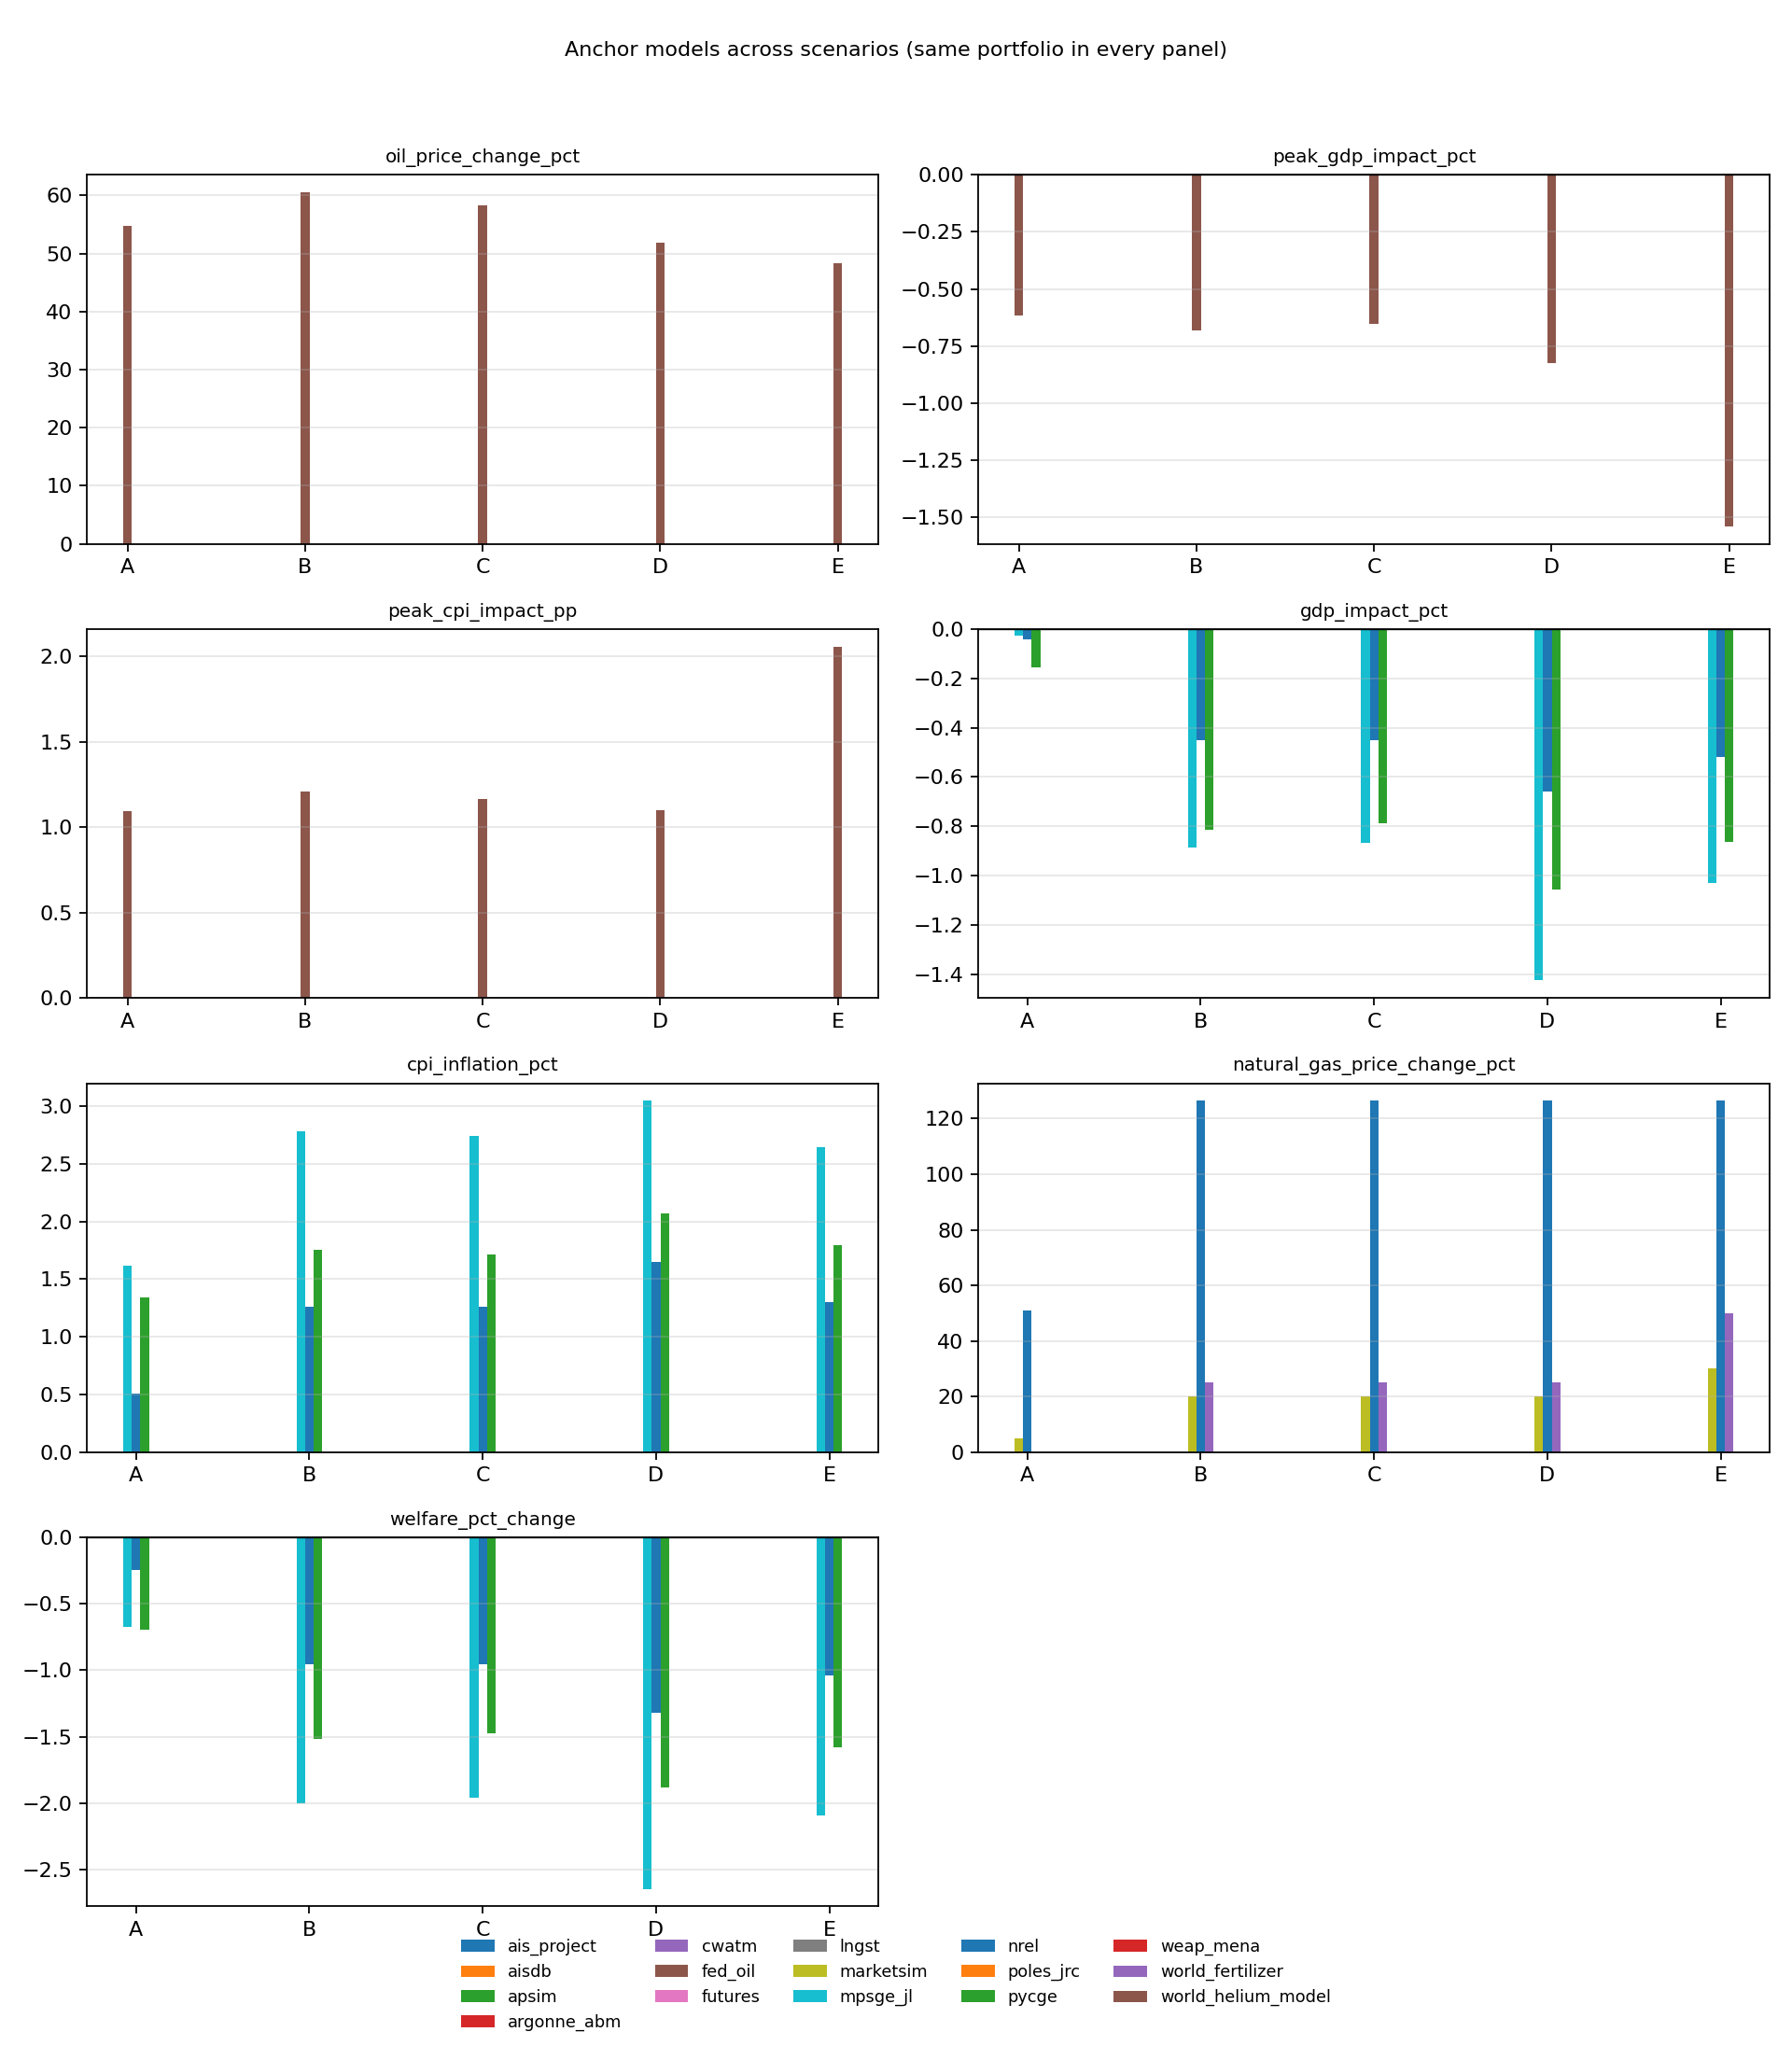

Values plotted in this chart, from the file beside it:
scenario_id, model_id, variable, value
prolonged_escalated, world_fertilizer, natural_gas_price_change_pct, 25.0
infrastructure_collapse, marketsim, natural_gas_price_change_pct, 30.0
infrastructure_collapse, world_fertilizer, natural_gas_price_change_pct, 50.0
swift_contained, world_fertilizer, natural_gas_price_change_pct, 0.0
prolonged_contained, marketsim, natural_gas_price_change_pct, 20.0
prolonged_contained, world_fertilizer, natural_gas_price_change_pct, 25.0
swift_contained, marketsim, natural_gas_price_change_pct, 5.0
swift_escalated, marketsim, natural_gas_price_change_pct, 20.0
swift_escalated, world_fertilizer, natural_gas_price_change_pct, 25.0
prolonged_escalated, marketsim, natural_gas_price_change_pct, 20.0
infrastructure_collapse, fed_oil, oil_price_change_pct, 48.36
infrastructure_collapse, fed_oil, peak_gdp_impact_pct, -1.542
infrastructure_collapse, fed_oil, peak_cpi_impact_pp, 2.055
infrastructure_collapse, nrel, natural_gas_price_change_pct, 126.4
infrastructure_collapse, nrel, gdp_impact_pct, -0.5196
infrastructure_collapse, nrel, cpi_inflation_pct, 1.299
infrastructure_collapse, nrel, welfare_pct_change, -1.039
infrastructure_collapse, mpsge_jl, gdp_impact_pct, -1.031
infrastructure_collapse, mpsge_jl, cpi_inflation_pct, 2.647
infrastructure_collapse, mpsge_jl, welfare_pct_change, -2.09
prolonged_escalated, fed_oil, oil_price_change_pct, 51.82
prolonged_escalated, fed_oil, peak_gdp_impact_pct, -0.8258
prolonged_escalated, fed_oil, peak_cpi_impact_pp, 1.101
infrastructure_collapse, pycge, gdp_impact_pct, -0.8636
infrastructure_collapse, pycge, cpi_inflation_pct, 1.794
infrastructure_collapse, pycge, welfare_pct_change, -1.581
swift_contained, nrel, natural_gas_price_change_pct, 50.93
swift_contained, nrel, gdp_impact_pct, -0.0407
swift_contained, nrel, cpi_inflation_pct, 0.5093
swift_contained, nrel, welfare_pct_change, -0.2445
swift_contained, mpsge_jl, gdp_impact_pct, -0.0248
swift_contained, mpsge_jl, cpi_inflation_pct, 1.619
swift_contained, mpsge_jl, welfare_pct_change, -0.6725
swift_contained, pycge, gdp_impact_pct, -0.157
swift_contained, pycge, cpi_inflation_pct, 1.346
swift_contained, pycge, welfare_pct_change, -0.6953
prolonged_contained, fed_oil, oil_price_change_pct, 60.5
prolonged_contained, fed_oil, peak_gdp_impact_pct, -0.6806
prolonged_contained, fed_oil, peak_cpi_impact_pp, 1.21
prolonged_contained, nrel, natural_gas_price_change_pct, 126.4
prolonged_contained, nrel, gdp_impact_pct, -0.4494
prolonged_contained, nrel, cpi_inflation_pct, 1.264
prolonged_contained, nrel, welfare_pct_change, -0.9549
prolonged_contained, mpsge_jl, gdp_impact_pct, -0.8845
prolonged_contained, mpsge_jl, cpi_inflation_pct, 2.785
prolonged_contained, mpsge_jl, welfare_pct_change, -1.998
prolonged_contained, pycge, gdp_impact_pct, -0.8139
prolonged_contained, pycge, cpi_inflation_pct, 1.757
prolonged_contained, pycge, welfare_pct_change, -1.517
swift_contained, fed_oil, oil_price_change_pct, 54.79
swift_contained, fed_oil, peak_gdp_impact_pct, -0.6164
swift_contained, fed_oil, peak_cpi_impact_pp, 1.096
swift_escalated, fed_oil, oil_price_change_pct, 58.25
swift_escalated, fed_oil, peak_gdp_impact_pct, -0.6553
swift_escalated, fed_oil, peak_cpi_impact_pp, 1.165
swift_escalated, nrel, natural_gas_price_change_pct, 126.4
swift_escalated, nrel, gdp_impact_pct, -0.4494
swift_escalated, nrel, cpi_inflation_pct, 1.264
swift_escalated, nrel, welfare_pct_change, -0.9549
swift_escalated, mpsge_jl, gdp_impact_pct, -0.8658
... 15 more rows
